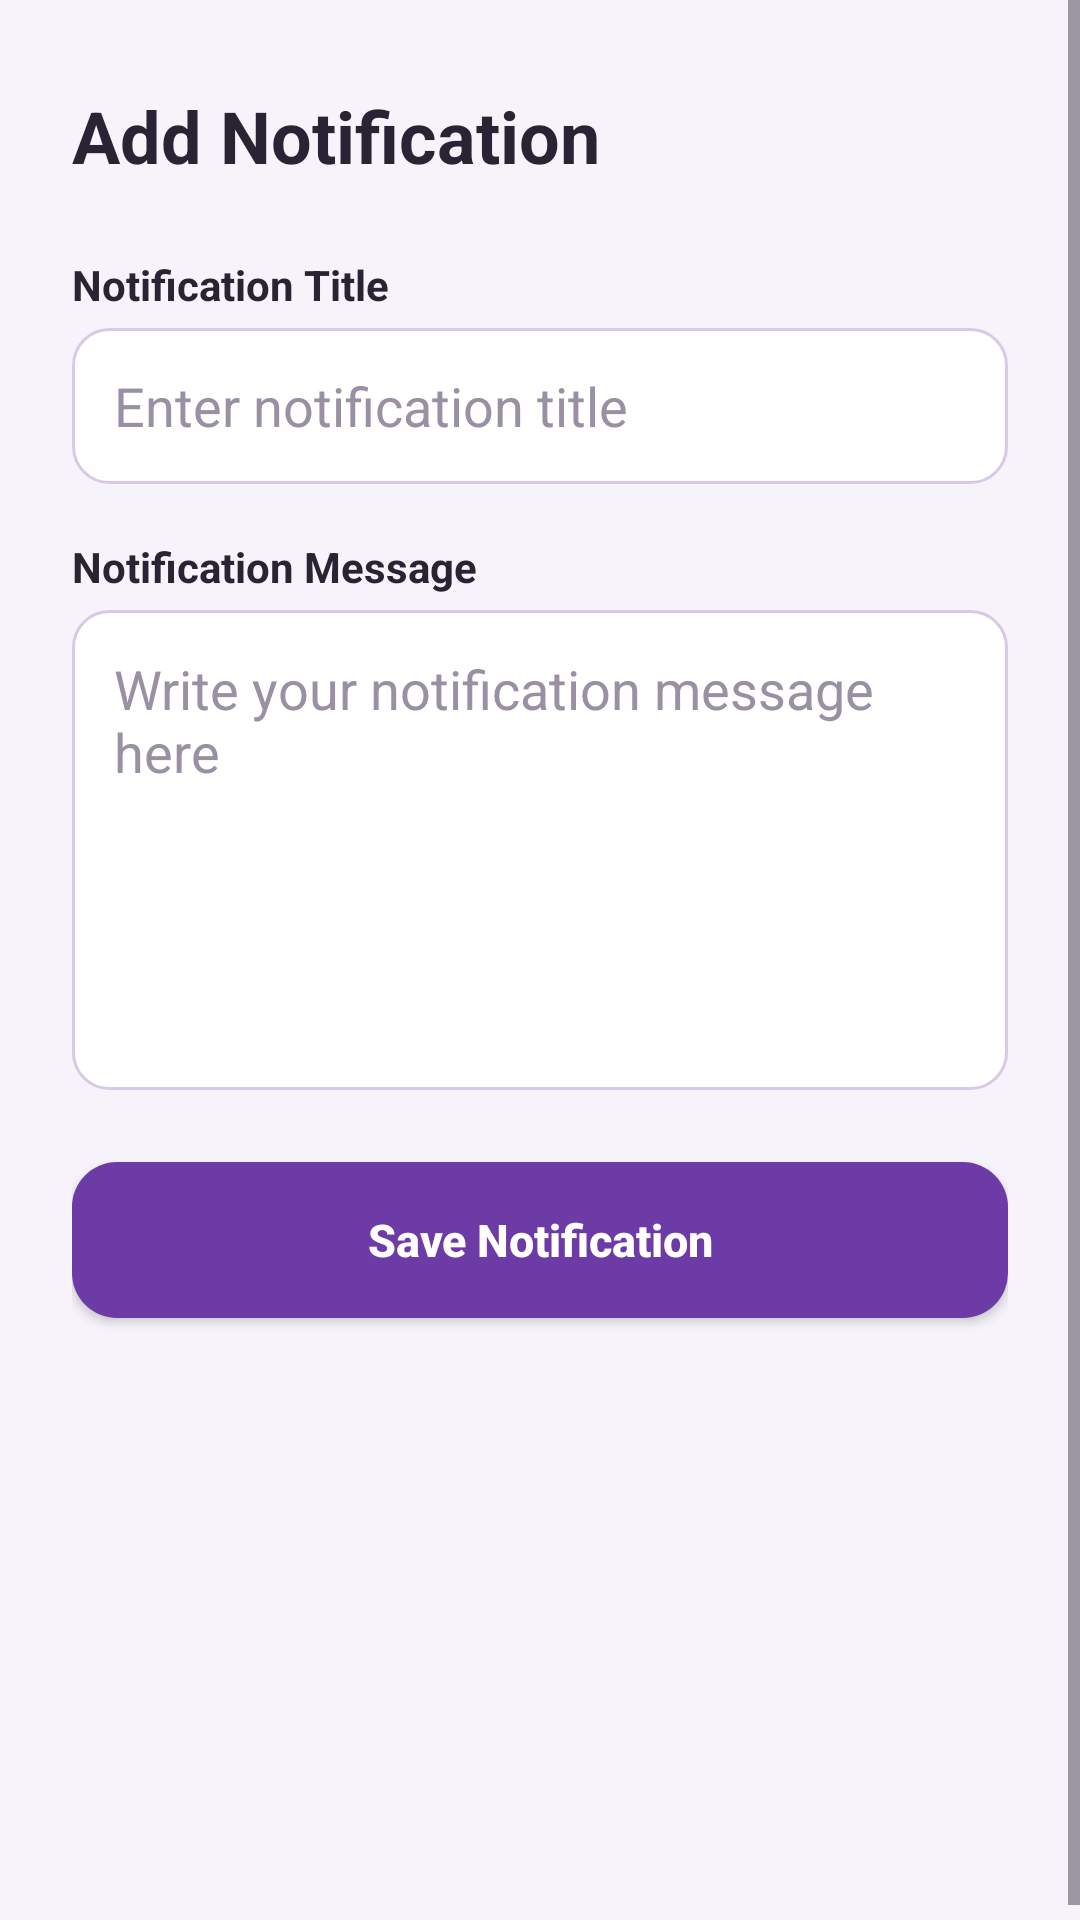

Reconstruct the res/layout file that produces this screen, plus the resources it refers to.
<!-- AndroidManifest.xml: application theme Theme.FestiveHub -->
<!-- res/layout/activity_add_edit_notification.xml -->
<?xml version="1.0" encoding="utf-8"?>
<ScrollView xmlns:android="http://schemas.android.com/apk/res/android"
    xmlns:tools="http://schemas.android.com/tools"
    android:layout_width="match_parent"
    android:layout_height="match_parent"
    android:background="#F7F3FB"
    android:fillViewport="true"
    android:layout_marginTop="15dp"
    tools:context=".AddEditNotificationActivity">

    <LinearLayout
        android:layout_width="match_parent"
        android:layout_height="wrap_content"
        android:orientation="vertical"
        android:layout_marginTop="5dp"
        android:padding="24dp">

        <TextView
            android:id="@+id/txtFormTitleNotification"
            android:layout_width="match_parent"
            android:layout_height="wrap_content"
            android:text="Add Notification"
            android:textSize="24sp"
            android:textStyle="bold"
            android:textColor="#292333"
            android:layout_marginBottom="24dp">
        </TextView>

        <TextView
            android:layout_width="wrap_content"
            android:layout_height="wrap_content"
            android:text="Notification Title"
            android:textStyle="bold"
            android:textColor="#292333">
        </TextView>

        <EditText
            android:id="@+id/edtNofiticationtitle"
            android:layout_width="match_parent"
            android:layout_height="52dp"
            android:hint="Enter notification title"
            android:inputType="textCapSentences"
            android:background="@drawable/custom_edittext"
            android:padding="14dp"
            android:textColor="#292333"
            android:textColorHint="#9990A3"
            android:layout_marginTop="5dp"
            android:layout_marginBottom="18dp">
        </EditText>

        <TextView
            android:layout_width="wrap_content"
            android:layout_height="wrap_content"
            android:text="Notification Message"
            android:textStyle="bold"
            android:textColor="#292333">
        </TextView>

        <EditText
            android:id="@+id/edtmsgnotification"
            android:layout_width="match_parent"
            android:layout_height="160dp"
            android:hint="Write your notification message here"
            android:inputType="textMultiLine|textCapSentences"
            android:gravity="top"
            android:background="@drawable/custom_edittext"
            android:padding="14dp"
            android:textColor="#292333"
            android:textColorHint="#9990A3"
            android:layout_marginTop="5dp"
            android:layout_marginBottom="24dp">
        </EditText>

        <androidx.appcompat.widget.AppCompatButton
            android:id="@+id/btnsavenotification"
            android:layout_width="match_parent"
            android:layout_height="52dp"
            android:text="Save Notification"
            android:textAllCaps="false"
            android:textColor="#FFFFFF"
            android:textSize="15sp"
            android:textStyle="bold"
            android:background="@drawable/custom_button"
            android:backgroundTint="@null"
            android:elevation="4dp">
        </androidx.appcompat.widget.AppCompatButton>
    </LinearLayout>
</ScrollView>
<!-- resources referenced by this layout -->
<resources>
  <!-- drawable custom_button (drawable) -->
  <?xml version="1.0" encoding="utf-8"?>
  <shape xmlns:android="http://schemas.android.com/apk/res/android"
      android:shape="rectangle">
      <solid android:color="#6D3BA5"/>
      <corners android:radius="15dp"/>
  </shape>
  <!-- drawable custom_edittext (drawable) -->
  <?xml version="1.0" encoding="utf-8"?>
  <selector xmlns:android="http://schemas.android.com/apk/res/android">
  
      
      <item android:state_focused="true">
          <shape android:shape="rectangle">
              <solid android:color="#FFFFFF"/>
              <corners android:radius="12dp"/>
              <stroke
                  android:width="2dp"
                  android:color="#6D3BA5"/>
          </shape>
      </item>
  
      
      <item>
          <shape android:shape="rectangle">
              <solid android:color="#FFFFFF"/>
              <corners android:radius="12dp"/>
              <stroke
                  android:width="1dp"
                  android:color="#D8C9E6"/>
          </shape>
      </item>
  </selector>
  <style name="Theme.FestiveHub" parent="Base.Theme.FestiveHub" />
  <style name="Base.Theme.FestiveHub" parent="Theme.Material3.DayNight.NoActionBar">
          
          
          <item name="android:statusBarColor">#F7F3FB</item>
          <item name="android:windowLightStatusBar">true</item>
      </style>
</resources>
